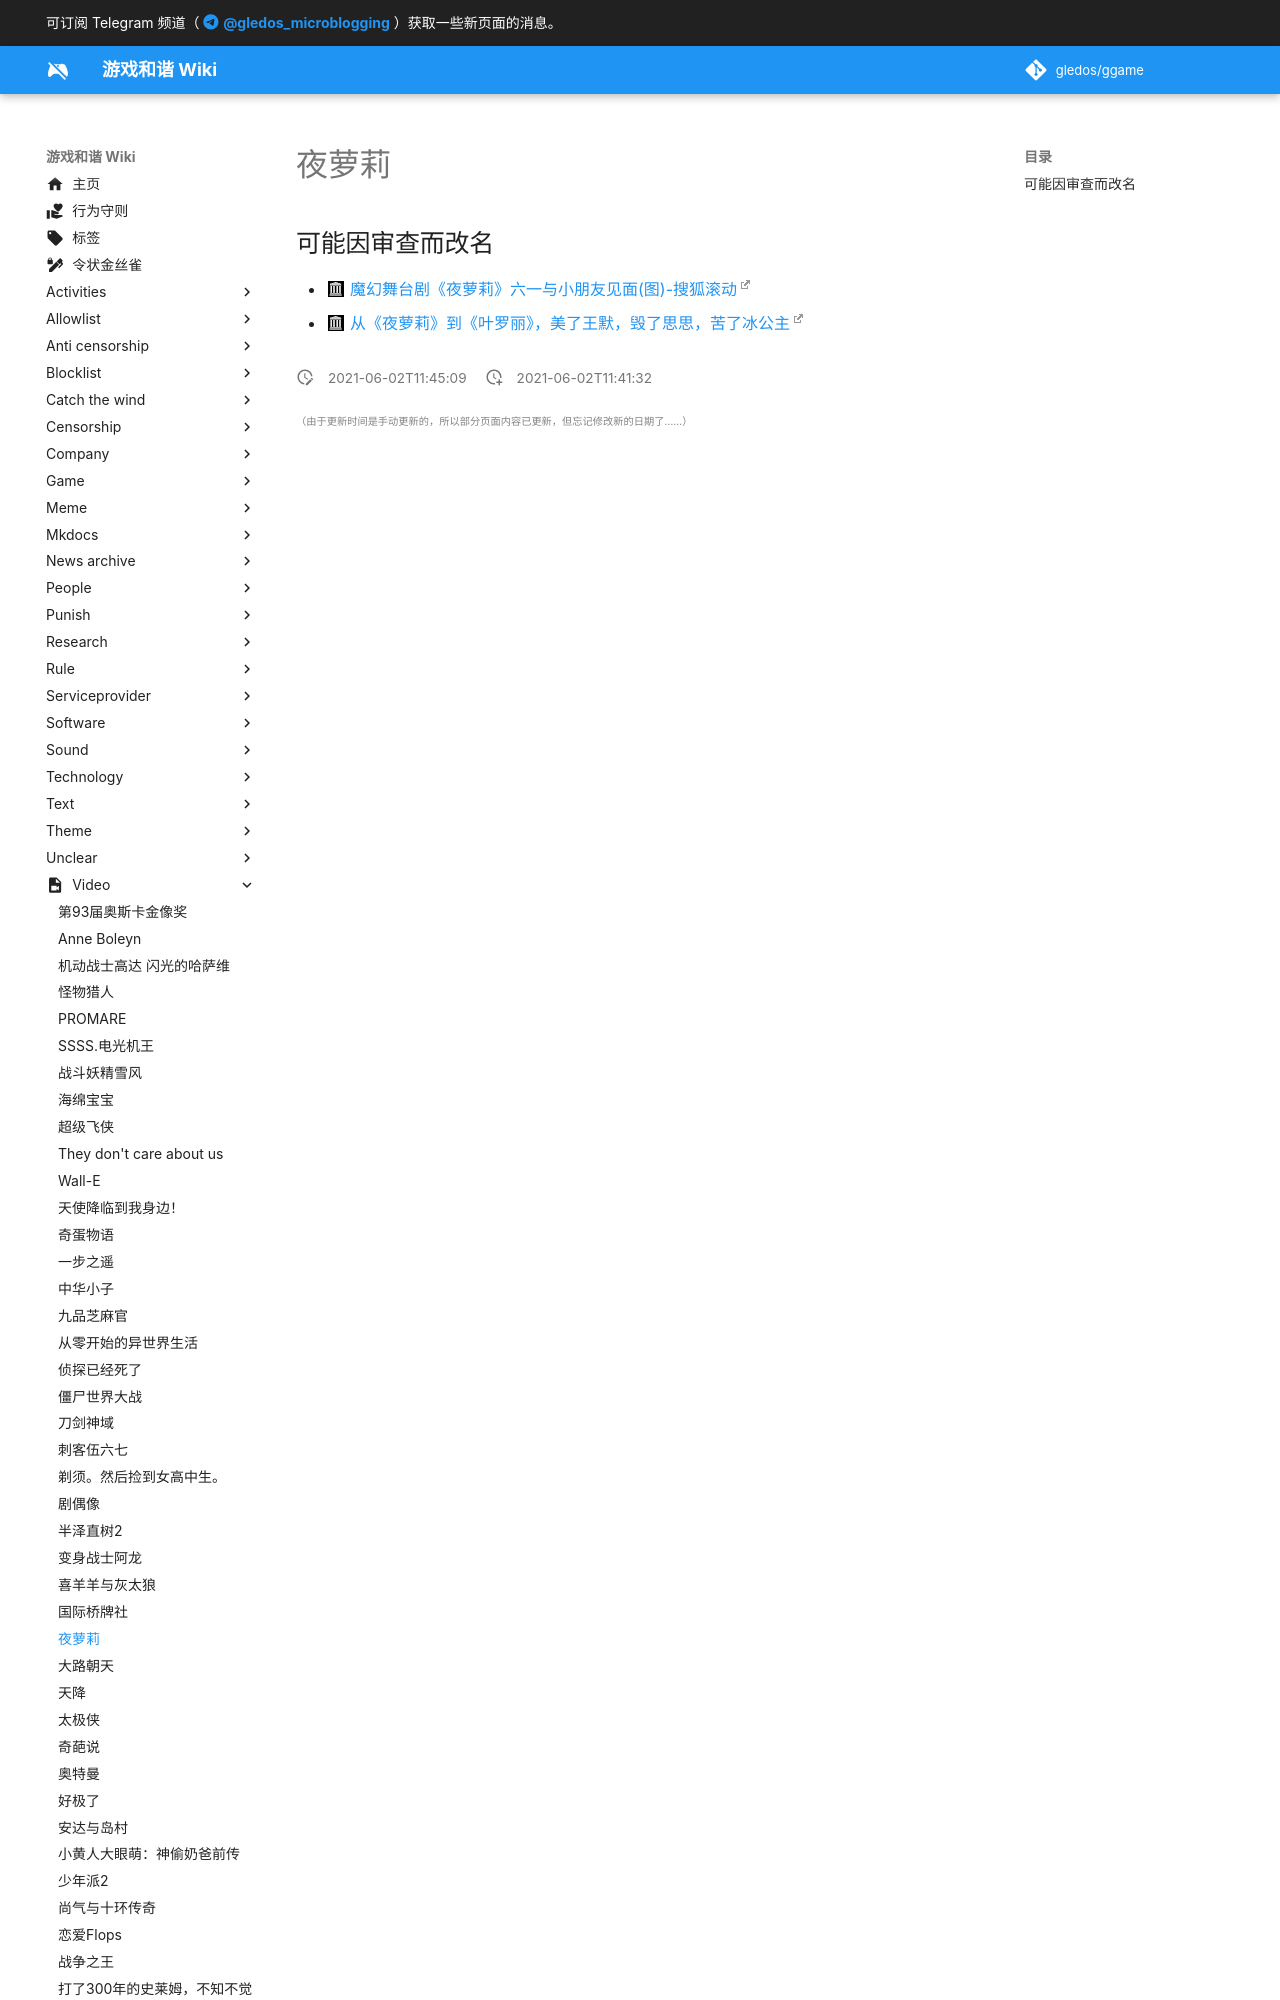

repository: gledos/ggame · page: video/夜萝莉.html · generator: mkdocs

---
title: 夜萝莉
description: 《精灵梦叶罗丽》的前身
published: true
date: "2021-06-02T11:45:09"
特殊标签标记: #无标签
editor: markdown
dateCreated: "2021-06-02T11:41:32"
---

## 可能因审查而改名

+ [魔幻舞台剧《夜萝莉》六一与小朋友见面(图)-搜狐滚动](https://web.archive.org/web/20210602084010/https://roll.sohu.com/20
